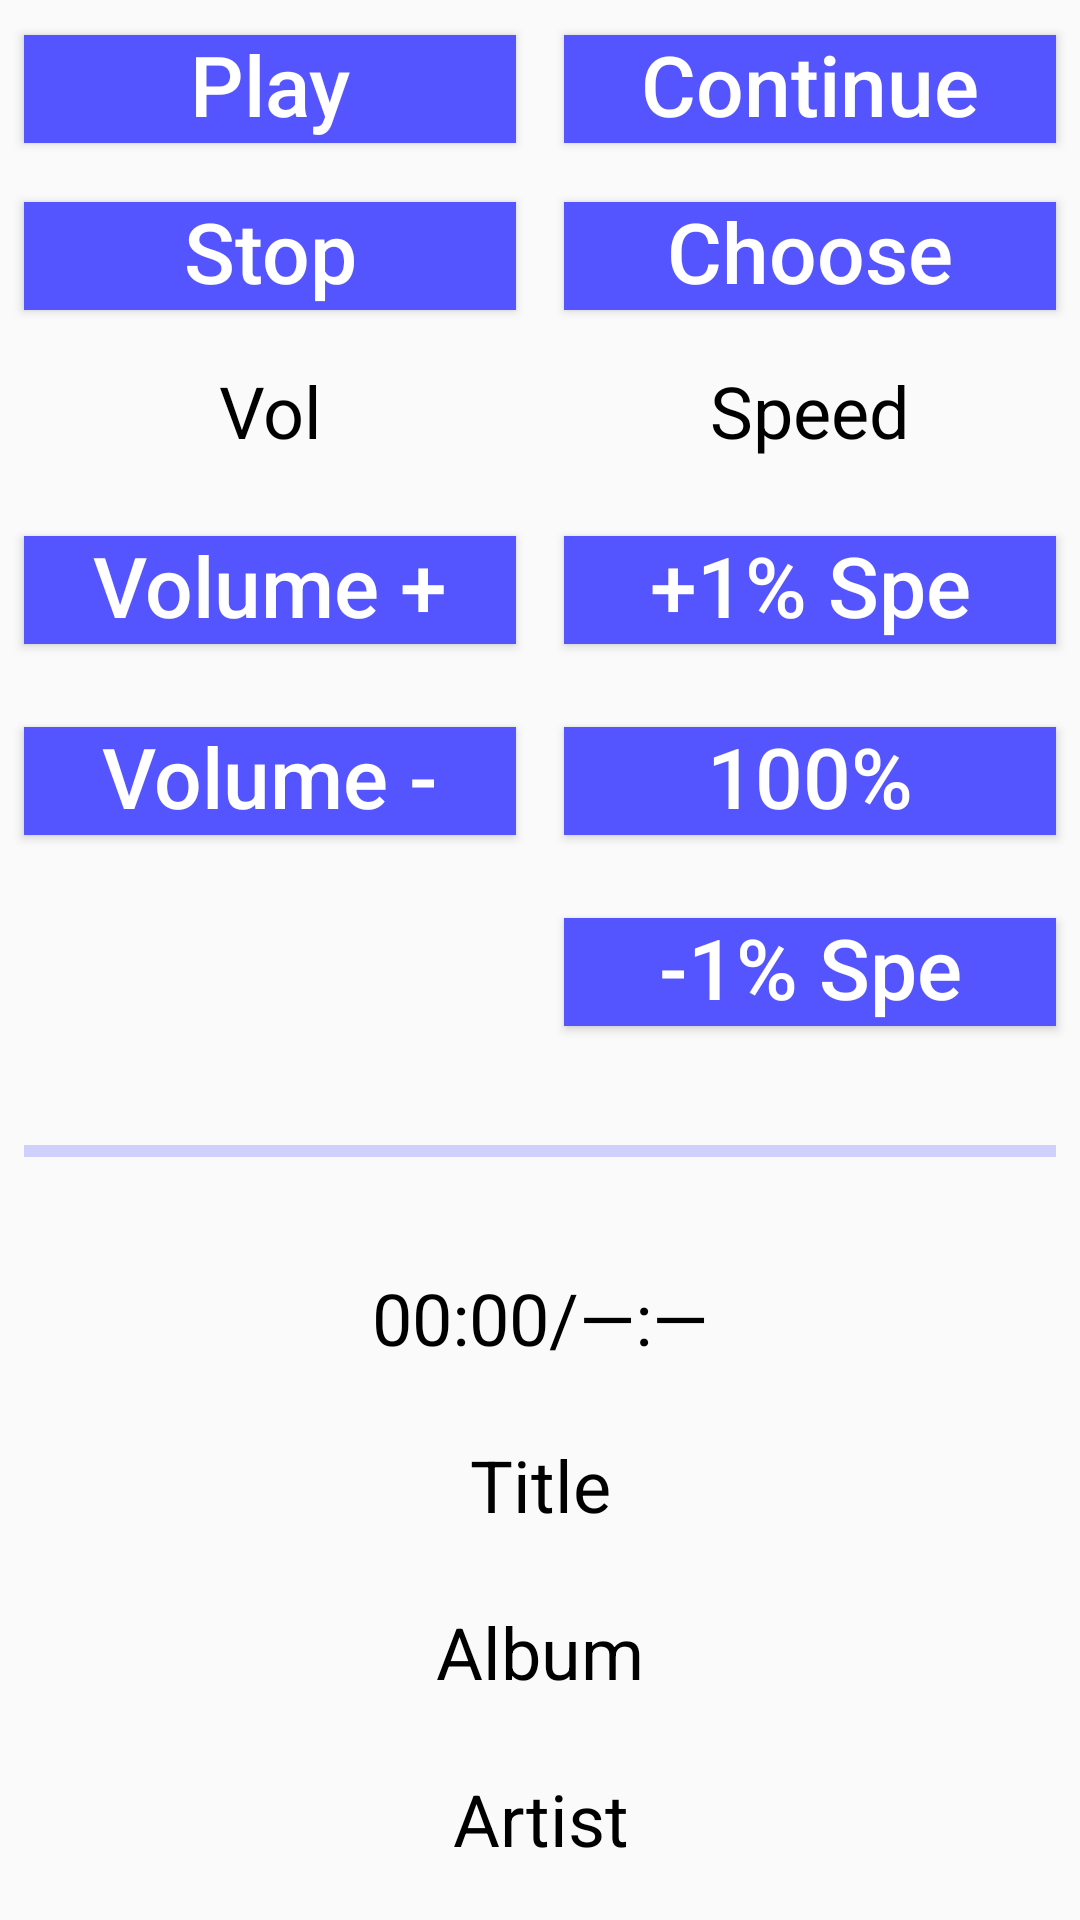

Here is an Android app screen rendered from its layout file. Give the layout XML and the strings, colors and styles it references.
<!-- AndroidManifest.xml: application theme Theme.AppCompat.Light.NoActionBar -->
<!-- res/layout/media_player_controls.xml -->
<?xml version="1.0" encoding="utf-8"?>
<androidx.constraintlayout.widget.ConstraintLayout xmlns:android="http://schemas.android.com/apk/res/android"
    xmlns:app="http://schemas.android.com/apk/res-auto"

    android:layout_width="match_parent"
    android:layout_height="match_parent">

    <Button
        android:id="@+id/PB_player_play"
        style="@style/Label_Array_Button"
        android:text="@string/Play_PB_play_text"
        app:layout_constraintEnd_toStartOf="@id/GL_player_vertical"
        app:layout_constraintStart_toStartOf="parent"
        app:layout_constraintTop_toTopOf="parent"
        app:layout_constraintBottom_toTopOf="@id/PB_player_stop"
        />

    <Button
        android:id="@+id/PB_player_stop"
        style="@style/Label_Array_Button"
        android:text="@string/Play_PB_stop_text"
        app:layout_constraintEnd_toStartOf="@id/GL_player_vertical"
        app:layout_constraintStart_toStartOf="parent"
        app:layout_constraintTop_toBottomOf="@id/PB_player_play"
        app:layout_constraintBottom_toTopOf="@id/TV_volume"/>


    <TextView
        android:id="@+id/TV_volume"
        style="@style/Data_Textview"
        android:layout_marginBottom="0dp"
        android:layout_marginTop="0dp"
        android:gravity="center"
        android:text="@string/TV_Volume"

        app:layout_constraintBottom_toBottomOf="@id/TV_speed"
        app:layout_constraintEnd_toStartOf="@id/GL_player_vertical"
        app:layout_constraintStart_toStartOf="parent"
        app:layout_constraintTop_toTopOf="@id/TV_speed" />

    <Button
        android:id="@+id/PB_player_raiseVolume"
        style="@style/Label_Array_Button"
        android:text="@string/Play_PB_raiseVolume_text"
        app:layout_constraintBottom_toBottomOf="@id/PB_player_raiseSpeed"
        app:layout_constraintEnd_toStartOf="@id/GL_player_vertical"
        app:layout_constraintStart_toStartOf="parent"
        app:layout_constraintTop_toTopOf="@id/PB_player_raiseSpeed" />

    <Button
        android:id="@+id/PB_player_lowerVolume"
        style="@style/Label_Array_Button"
        android:text="@string/Play_PB_lowerVolume_text"
        app:layout_constraintBottom_toBottomOf="@id/PB_player_normalSpeed"
        app:layout_constraintEnd_toStartOf="@id/GL_player_vertical"
        app:layout_constraintStart_toStartOf="parent"
        app:layout_constraintTop_toTopOf="@id/PB_player_normalSpeed" />



    <Button
        android:id="@+id/PB_player_requestlist"
        style="@style/Label_Array_Button"
        android:text="@string/Play_PB_Requestlist_text"
        app:layout_constraintBottom_toBottomOf="@id/PB_player_lowerSpeed"
        app:layout_constraintEnd_toStartOf="@id/GL_player_vertical"
        app:layout_constraintStart_toStartOf="parent"
        app:layout_constraintTop_toTopOf="@id/PB_player_lowerSpeed"
        android:visibility="gone"
        />

    <androidx.constraintlayout.widget.Guideline
        android:id="@+id/GL_player_vertical"
        android:layout_width="wrap_content"
        android:layout_height="wrap_content"
        android:orientation="vertical"
        app:layout_constraintGuide_percent="0.50" />

    <Button
        android:id="@+id/PB_player_continue"
        style="@style/Label_Array_Button"
        android:text="@string/Play_PB_continue_text"
        app:layout_constraintBottom_toBottomOf="@id/PB_player_play"
        app:layout_constraintEnd_toEndOf="parent"
        app:layout_constraintStart_toEndOf="@id/GL_player_vertical"
        app:layout_constraintTop_toTopOf="@id/PB_player_play" />


    <Button
        android:id="@+id/PB_player_choose"
        style="@style/Label_Array_Button"
        android:text="@string/Play_PB_choose_text"
        app:layout_constraintEnd_toEndOf="parent"
        app:layout_constraintStart_toStartOf="@id/GL_player_vertical"
        app:layout_constraintTop_toTopOf="@id/PB_player_stop"
        app:layout_constraintBottom_toBottomOf="@id/PB_player_stop"/>


    <TextView
        android:id="@+id/TV_speed"
        style="@style/Data_Textview"
        android:layout_marginBottom="0dp"
        android:layout_marginTop="0dp"
        android:gravity="center"
        android:text="@string/TV_Speed"
        app:layout_constraintBottom_toTopOf="@id/PB_player_raiseSpeed"
        app:layout_constraintEnd_toEndOf="parent"
        app:layout_constraintStart_toEndOf="@id/GL_player_vertical"
        app:layout_constraintTop_toBottomOf="@id/PB_player_stop" />


    <Button
        android:id="@+id/PB_player_raiseSpeed"
        style="@style/Label_Array_Button"
        android:maxLines="1"
        android:text="@string/Play_PB_raiseSpeed_text"
        app:layout_constraintBottom_toTopOf="@id/PB_player_normalSpeed"
        app:layout_constraintEnd_toEndOf="parent"
        app:layout_constraintStart_toEndOf="@id/GL_player_vertical"
        app:layout_constraintTop_toBottomOf="@id/TV_speed" />

    <Button
        android:id="@+id/PB_player_normalSpeed"
        style="@style/Label_Array_Button"

        android:maxLines="1"
        android:text="@string/Play_PB_normalSpeed_text"
        app:layout_constraintBottom_toTopOf="@id/PB_player_lowerSpeed"
        app:layout_constraintEnd_toEndOf="parent"
        app:layout_constraintStart_toEndOf="@id/GL_player_vertical"
        app:layout_constraintTop_toBottomOf="@id/PB_player_raiseSpeed" />

    <Button
        android:id="@+id/PB_player_lowerSpeed"
        style="@style/Label_Array_Button"
        android:text="@string/Play_PB_lowerSpeed_text"
        android:maxLines="1"
        app:layout_constraintBottom_toTopOf="@id/PR_player_track"
        app:layout_constraintEnd_toEndOf="parent"
        app:layout_constraintStart_toEndOf="@id/GL_player_vertical"
        app:layout_constraintTop_toBottomOf="@id/PB_player_normalSpeed" />


    <ProgressBar
        android:id="@+id/PR_player_track"
        style="?android:attr/progressBarStyleHorizontal"

        android:layout_width="0dp"
        android:layout_height="@dimen/RV_row_height"
        android:layout_marginLeft="@dimen/PB_Standard_margin"
        android:layout_marginRight="@dimen/PB_Standard_margin"

        android:progressBackgroundTint="@color/bg_pushbutton_standard"
        android:progressTint="@color/scream_black"
        app:layout_constraintBottom_toTopOf="@id/TV_player_time"
        app:layout_constraintEnd_toEndOf="parent"
        app:layout_constraintStart_toStartOf="parent"
        app:layout_constraintTop_toBottomOf="@id/PB_player_lowerSpeed" />

    <TextView
        android:id="@+id/TV_player_time"
        style="@style/Data_Textview"
        android:gravity="center"
        android:text="@string/Play_TV_player_time"
        app:layout_constraintBottom_toTopOf="@id/TV_title"
        app:layout_constraintEnd_toEndOf="parent"
        app:layout_constraintStart_toStartOf="parent"
        app:layout_constraintTop_toBottomOf="@id/PR_player_track" />

    <TextView
        android:id="@+id/TV_title"
        style="@style/Data_Textview"
        android:gravity="center"
        android:text="@string/Play_TV_title"
        app:layout_constraintBottom_toTopOf="@id/TV_album"
        app:layout_constraintEnd_toEndOf="parent"
        app:layout_constraintStart_toStartOf="parent"
        app:layout_constraintTop_toBottomOf="@id/TV_player_time" />

    <TextView
        android:id="@+id/TV_album"
        style="@style/Data_Textview"
        android:gravity="center"
        android:text="@string/Album"
        app:layout_constraintBottom_toTopOf="@id/TV_artist"
        app:layout_constraintEnd_toEndOf="parent"
        app:layout_constraintStart_toStartOf="parent"
        app:layout_constraintTop_toBottomOf="@id/TV_title" />


    <TextView
        android:id="@+id/TV_artist"
        style="@style/Data_Textview"
        android:gravity="center"
        android:text="@string/Play_TV_artist"
        app:layout_constraintBottom_toBottomOf="parent"
        app:layout_constraintEnd_toEndOf="parent"
        app:layout_constraintStart_toStartOf="parent"
        app:layout_constraintTop_toBottomOf="@id/TV_album" />



</androidx.constraintlayout.widget.ConstraintLayout>
<!-- resources referenced by this layout -->
<resources>
  <color name="bg_pushbutton_standard">#5555FF</color>
  <color name="scream_black">#000000</color>
  <dimen name="PB_Standard_margin">8dp</dimen>
  <dimen name="RV_row_height">44dp</dimen>
  <string name="Album">Album</string>
  <string name="Play_PB_Requestlist_text">Requestlist</string>
  <string name="Play_PB_choose_text">Choose</string>
  <string name="Play_PB_continue_text">Continue</string>
  <string name="Play_PB_lowerSpeed_text" tools:ignore="StringFormatInvalid">-1% Spe</string>
  <string name="Play_PB_lowerVolume_text">Volume -</string>
  <string name="Play_PB_normalSpeed_text">100% </string>
  <string name="Play_PB_play_text">Play</string>
  <string name="Play_PB_raiseSpeed_text" tools:ignore="StringFormatInvalid">+1% Spe</string>
  <string name="Play_PB_raiseVolume_text">Volume +</string>
  <string name="Play_PB_stop_text">Stop</string>
  <string name="Play_TV_artist">Artist</string>
  <string name="Play_TV_player_time">00:00/—:—</string>
  <string name="Play_TV_title">Title</string>
  <string name="TV_Speed">Speed</string>
  <string name="TV_Volume">Vol</string>
  <style name="Data_Textview">
          <item name="android:layout_height">@dimen/RV_row_height</item>
          <item name="android:layout_width">0dp</item>
          <item name="android:textSize">@dimen/RV_textview_font_size</item>
          <item name="android:textColor">@color/txt_standard</item>
          <item name="android:paddingTop">@dimen/RV_padding</item>
          <item name="android:paddingBottom">@dimen/RV_padding</item>
          <item name="android:paddingLeft">@dimen/RV_padding</item>
          <item name="android:paddingRight">@dimen/RV_padding</item>
      </style>
  <style name="Label_Array_Button">
          <item name="android:textColor">@color/txt_selected</item>
          <item name="android:background">@color/bg_pushbutton_standard</item>
          <item name="android:textAllCaps">false</item>
          <item name="android:textSize">@dimen/RV_edittext_font_size</item>
          <item name="android:layout_width">0dp</item>
          <item name="android:layout_height">@dimen/PB_Standard_height</item>
          <item name="android:includeFontPadding">false</item>
          <item name="android:paddingTop">@dimen/PB_Standard_padding</item>
          <item name="android:paddingBottom">@dimen/PB_Standard_padding</item>
          <item name="android:paddingLeft">@dimen/PB_Standard_padding</item>
          <item name="android:paddingRight">@dimen/PB_Standard_padding</item>
  
          <item name="android:layout_marginTop">@dimen/PB_Standard_margin</item>
          <item name="android:layout_marginBottom">@dimen/PB_Standard_margin</item>
          <item name="android:layout_marginLeft">@dimen/PB_Standard_margin</item>
          <item name="android:layout_marginRight">@dimen/PB_Standard_margin</item>
  
          <item name="android:minWidth">@dimen/RV_basic_width_01</item>
      </style>
  <dimen name="RV_textview_font_size">24sp</dimen>
  <color name="txt_standard">#000000</color>
  <dimen name="RV_padding">0dp</dimen>
  <color name="txt_selected">#FFFFFF</color>
  <dimen name="RV_edittext_font_size">28sp</dimen>
  <dimen name="PB_Standard_height">36dp</dimen>
  <dimen name="PB_Standard_padding">0dp</dimen>
  <dimen name="RV_basic_width_01">120dp</dimen>
</resources>
